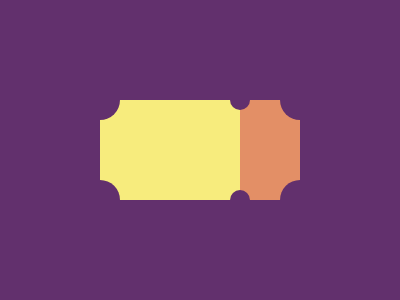

Write a web page that renders exactly this picture using CSS.

<!-- 
  - Link: https://cssbattle.dev/play/20
  - Attempt: #3
    • Score: 602.79 (100% match)
    • Characters: 521 characters
-->


<p corners>
<p center>
<style>
  * {
    background: #62306D;
  }
  *>* {
    background: conic-gradient(#E38F66 50%,#F7EC7D 0) 40px;
    margin: 0;
    clip-path: inset(20px+100px+210px);
  }
  p {
    background: #62306D;
    border-radius: 50%;
    clip-path: none;
  }
  [corners] {
    width: 40;
    height: 40;
    margin: 80;
    box-shadow: 0 100px #62306D;
    -webkit-box-reflect: right 160px;
  }
  [center] {
    width: 20;
    height: 20;
    margin: -110 230;
    box-shadow: 0 100px #62306D; 
  }
</style>